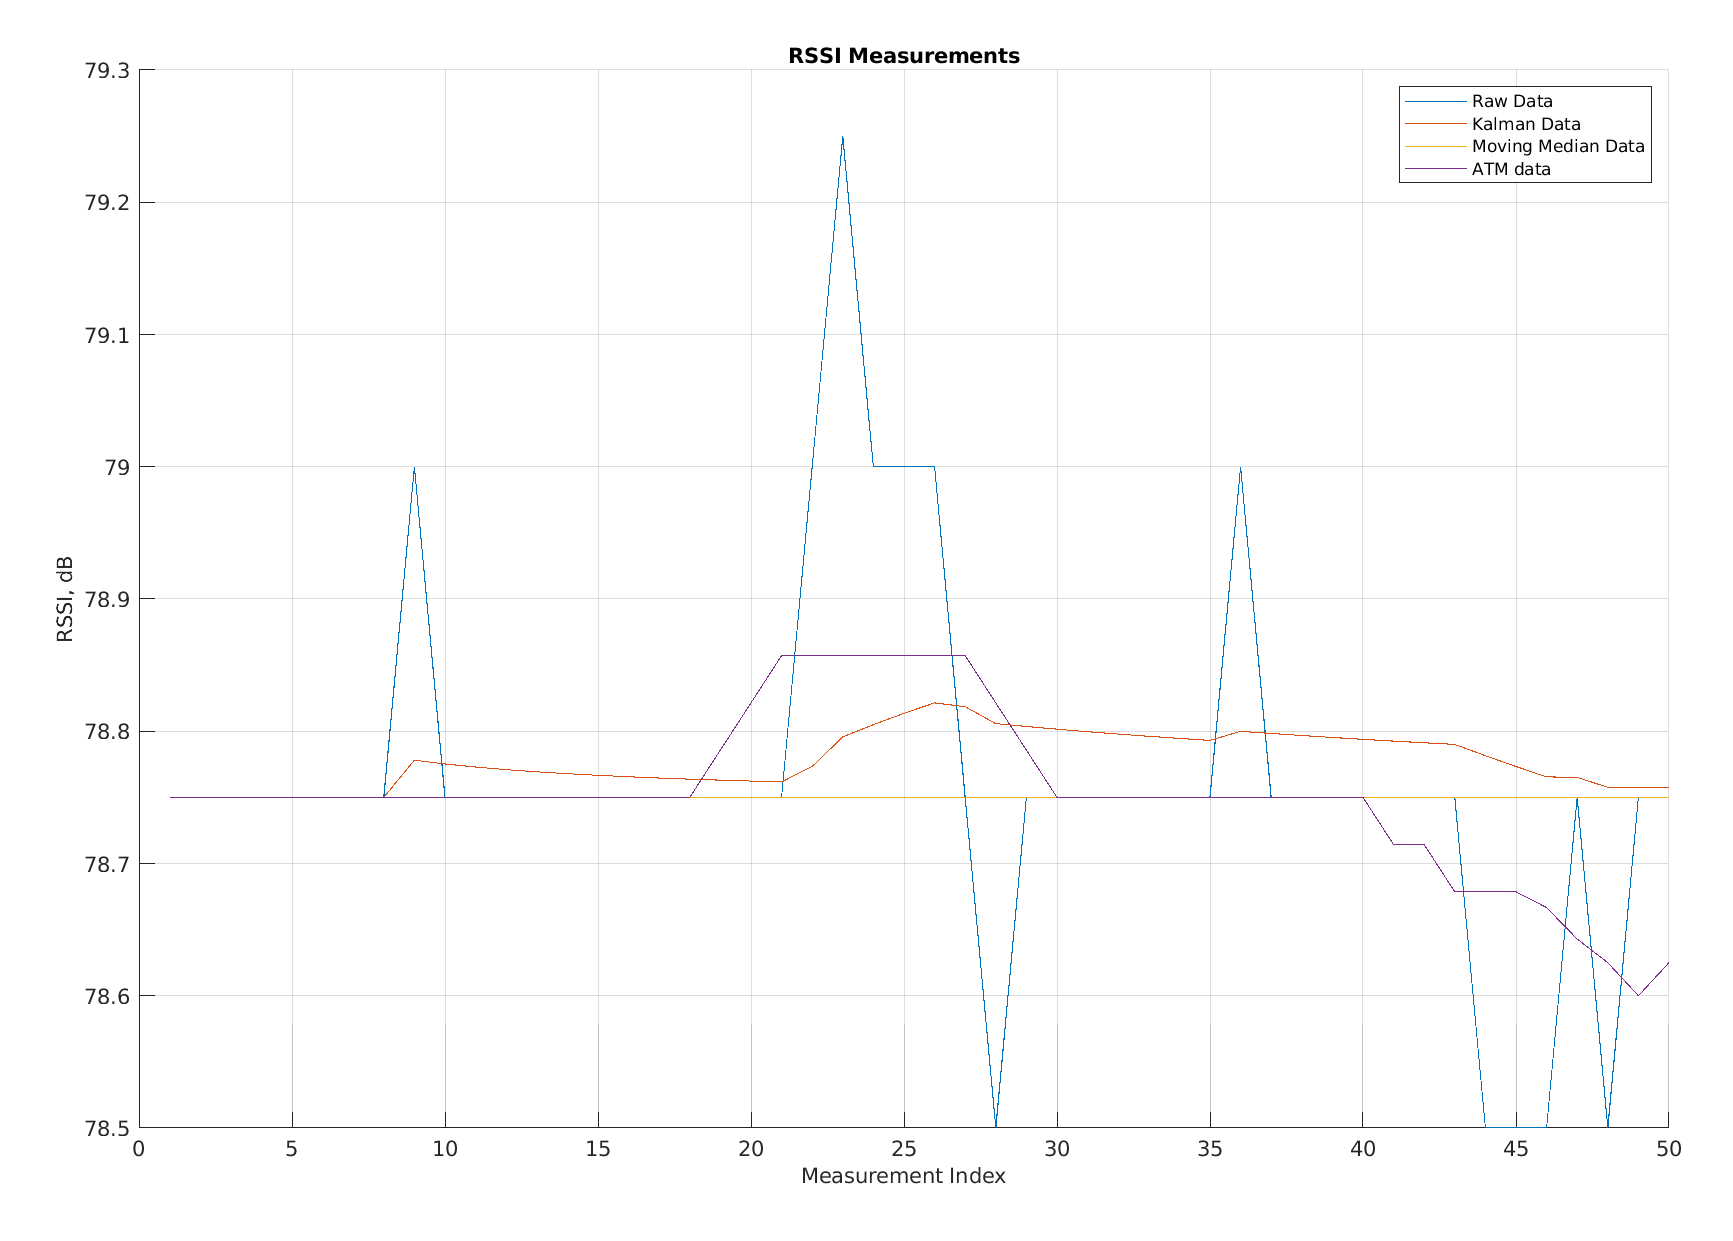

The file beside this chart, header and first rows:
Raw Data, Kalman Data, Moving Average Data, app.FilteredATM
78.75, 78.75, 78.75, 78.75
78.75, 78.75, 78.75, 78.75
78.75, 78.75, 78.75, 78.75
78.75, 78.75, 78.75, 78.75
78.75, 78.75, 78.75, 78.75
78.75, 78.75, 78.75, 78.75
78.75, 78.75, 78.75, 78.75
78.75, 78.75, 78.75, 78.75
79, 78.78, 78.75, 78.75
78.75, 78.78, 78.75, 78.75
78.75, 78.77, 78.75, 78.75
78.75, 78.77, 78.75, 78.75
78.75, 78.77, 78.75, 78.75
78.75, 78.77, 78.75, 78.75
78.75, 78.77, 78.75, 78.75
78.75, 78.77, 78.75, 78.75
78.75, 78.76, 78.75, 78.75
78.75, 78.76, 78.75, 78.75
78.75, 78.76, 78.75, 78.79
78.75, 78.76, 78.75, 78.82
78.75, 78.76, 78.75, 78.86
79, 78.77, 78.75, 78.86
79.25, 78.8, 78.75, 78.86
79, 78.8, 78.75, 78.86
79, 78.81, 78.75, 78.86
79, 78.82, 78.75, 78.86
78.75, 78.82, 78.75, 78.86
78.5, 78.81, 78.75, 78.82
78.75, 78.8, 78.75, 78.79
78.75, 78.8, 78.75, 78.75
78.75, 78.8, 78.75, 78.75
78.75, 78.8, 78.75, 78.75
78.75, 78.8, 78.75, 78.75
78.75, 78.79, 78.75, 78.75
78.75, 78.79, 78.75, 78.75
79, 78.8, 78.75, 78.75
78.75, 78.8, 78.75, 78.75
78.75, 78.8, 78.75, 78.75
78.75, 78.8, 78.75, 78.75
78.75, 78.79, 78.75, 78.75
78.75, 78.79, 78.75, 78.71
78.75, 78.79, 78.75, 78.71
78.75, 78.79, 78.75, 78.68
78.5, 78.78, 78.75, 78.68
78.5, 78.77, 78.75, 78.68
78.5, 78.77, 78.75, 78.67
78.75, 78.77, 78.75, 78.64
78.5, 78.76, 78.75, 78.62
78.75, 78.76, 78.75, 78.6
78.75, 78.76, 78.75, 78.62
